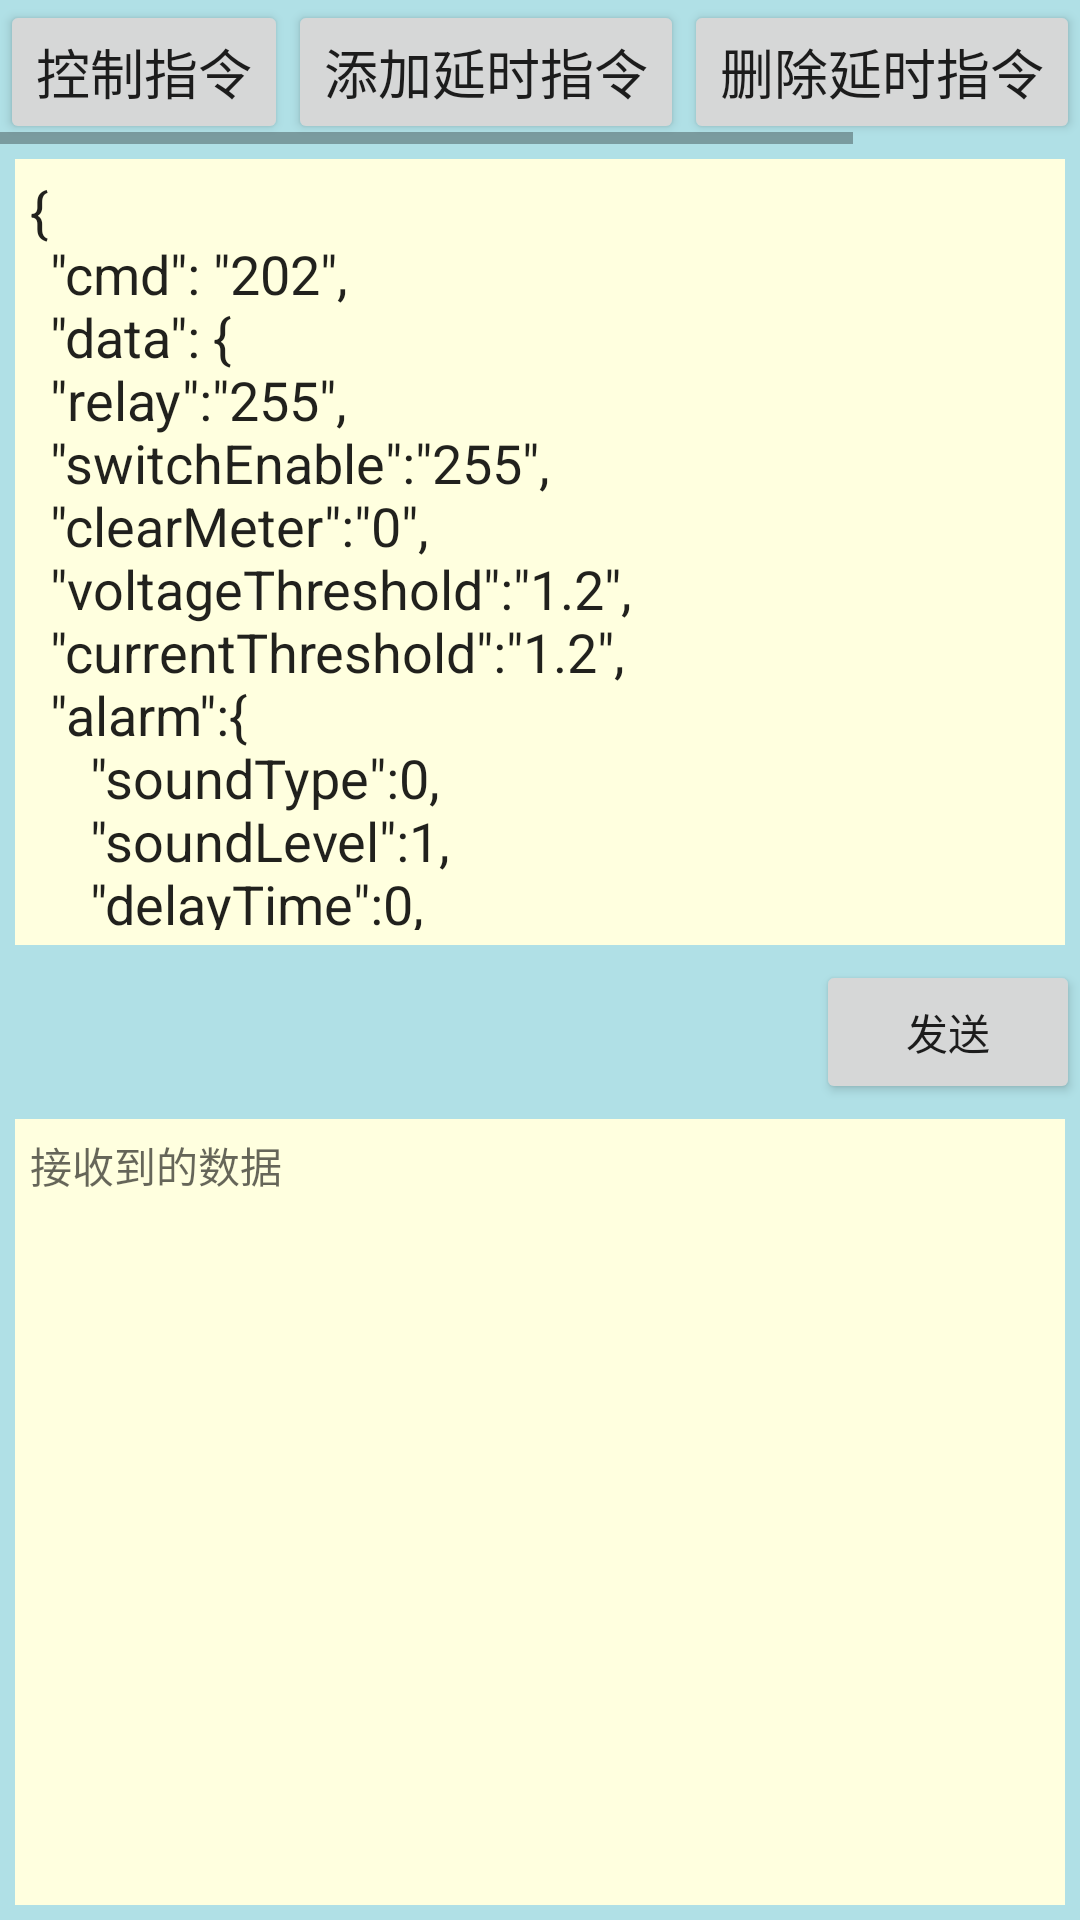

Write the Android layout XML for this screen, with the resource values it uses.
<!-- AndroidManifest.xml: fallback theme Theme.MaterialComponents.DayNight.NoActionBar -->
<!-- res/layout/activity_cmdtest.xml -->
<?xml version="1.0" encoding="utf-8"?>
<LinearLayout xmlns:android="http://schemas.android.com/apk/res/android"
    android:layout_width="fill_parent"
    android:layout_height="fill_parent"
    android:background="#b0e0e6"
    android:orientation="vertical" >

    <LinearLayout
        android:orientation="vertical"
        android:layout_width="match_parent"
        android:layout_height="wrap_content">
        <HorizontalScrollView
            android:layout_width="match_parent"
            android:layout_height="wrap_content">
            <LinearLayout
                android:layout_width="wrap_content"
                android:layout_height="match_parent"
                android:orientation="horizontal">
                <Button
                    android:id="@+id/control_cmd"
                    android:textSize="18sp"
                    android:text="控制指令"
                    android:layout_width="wrap_content"
                    android:layout_height="wrap_content"/>
                <Button
                    android:id="@+id/delay_add_cmd"
                    android:textSize="18sp"
                    android:text="添加延时指令"
                    android:layout_width="wrap_content"
                    android:layout_height="wrap_content"/>
                <Button
                    android:id="@+id/delay_delete_cmd"
                    android:textSize="18sp"
                    android:text="删除延时指令"
                    android:layout_width="wrap_content"
                    android:layout_height="wrap_content"/>
                <Button
                    android:id="@+id/delay_query_cmd"
                    android:textSize="18sp"
                    android:text="查询延时"
                    android:layout_width="wrap_content"
                    android:layout_height="wrap_content"/>
            </LinearLayout>
        </HorizontalScrollView>
    </LinearLayout>
    <EditText
        android:id="@+id/send_data"
        android:layout_width="fill_parent"
        android:layout_height="fill_parent"
        android:layout_gravity="top"
        android:layout_margin="5dp"
        android:layout_weight="1"
        android:background="#ffffdf"
        android:gravity="top"
        android:text="@string/test_cmd_commd"
        android:padding="5dp" />
    <RelativeLayout
        android:layout_width="match_parent"
        android:layout_height="wrap_content">
        <Button
            android:id="@+id/send_cmd_button"
            android:text="发送"
            android:layout_alignParentRight="true"
            android:layout_width="wrap_content"
            android:layout_height="wrap_content"/>
    </RelativeLayout>

    <TextView
        android:id="@+id/receive_data"
        android:layout_width="fill_parent"
        android:layout_height="fill_parent"
        android:layout_gravity="top"
        android:layout_margin="5dp"
        android:layout_weight="1"
        android:background="#ffffdf"
        android:gravity="top"
        android:hint="接收到的数据"
        android:padding="5dp" />

</LinearLayout>
<!-- resources referenced by this layout -->
<resources>
  <string name="test_cmd_commd">
          {\n
           \t\"cmd\": \"202\",\n
           \t\"data\": {\n
           \t\"relay\":\"255\",\n
           \t\"switchEnable\":\"255\",\n
           \t\"clearMeter\":\"0\",\n
           \t\"voltageThreshold\":\"1.2\",\n
           \t\"currentThreshold\":\"1.2\",\n
          \t\"alarm\":{\n
           \t\t\t\"soundType\":0,\n
           \t\t\t\"soundLevel\":1,\n
           \t\t\t\"delayTime\":0,\n
           \t\t\t\"duration\":5\n
           \t\t}\n
           \t}\n
          }
      </string>
</resources>
